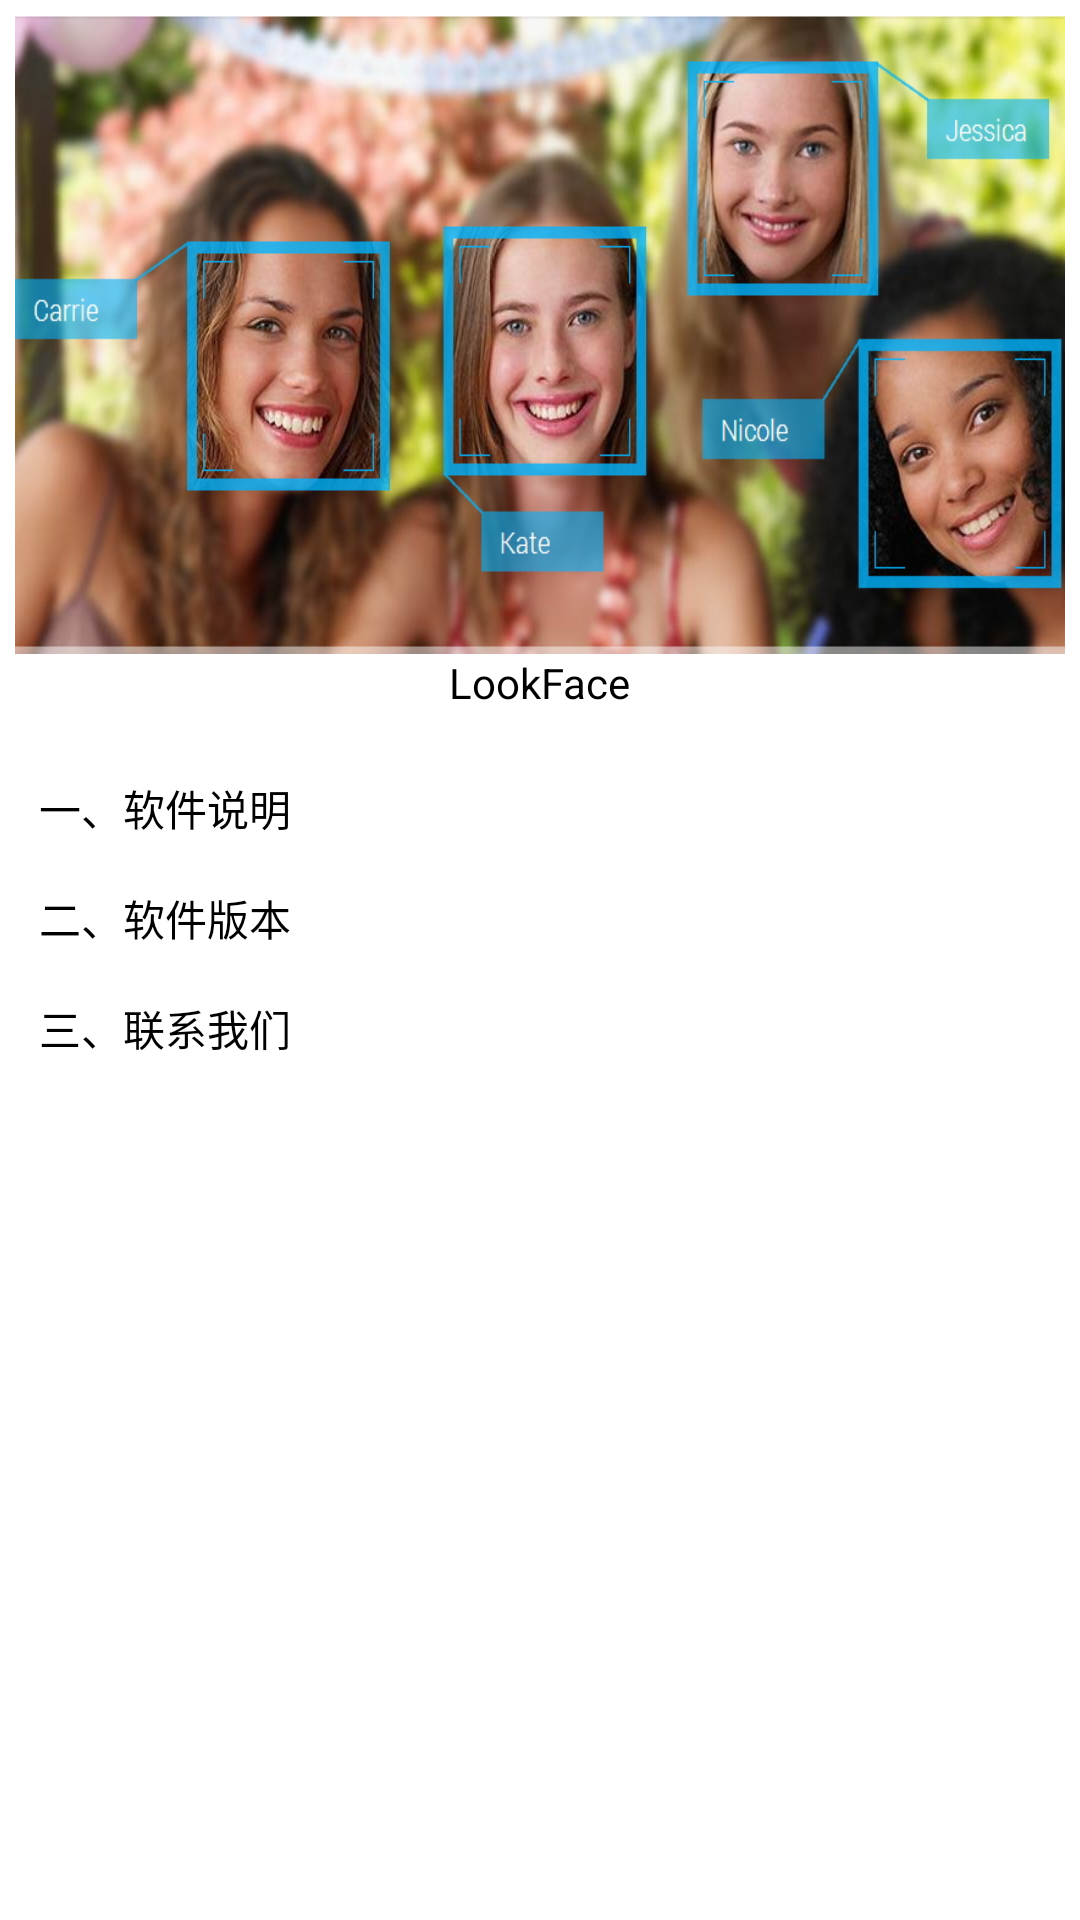

The Android layout XML behind this screen, and the referenced resources:
<!-- AndroidManifest.xml: application theme AppTheme -->
<!-- res/layout/right_obout_us.xml -->
<?xml version="1.0" encoding="utf-8"?>
<ScrollView xmlns:android="http://schemas.android.com/apk/res/android"
    android:layout_width="fill_parent"
    android:layout_height="fill_parent"
    android:background="@android:color/white" >

    <LinearLayout
        android:layout_width="fill_parent"
        android:layout_height="wrap_content"
        android:background="@android:color/white"
        android:gravity="center_horizontal"
        android:orientation="vertical"
        android:padding="5dp" >

        <ImageView
            android:contentDescription="@string/backgroup"
            android:layout_width="wrap_content"
            android:layout_height="wrap_content"
            android:scaleType="fitXY"
            android:background="@drawable/back001" />

        <TextView
            android:layout_width="wrap_content"
            android:layout_height="wrap_content"
            android:text="@string/lookface"
            android:textColor="#000"
            android:textSize="14sp" />

        <LinearLayout
            android:id="@+id/obout_us_content_layout"
            android:layout_width="fill_parent"
            android:layout_height="wrap_content"
            android:orientation="vertical" >

            <RelativeLayout
                android:id="@+id/rl_oboutus_1"
                android:layout_width="fill_parent"
                android:layout_height="wrap_content"
                android:layout_marginTop="14dp"
                android:background="@drawable/preference_first_item"
                android:clickable="true"
                android:gravity="center_vertical" >

                <ImageView
                    android:contentDescription="@string/jiantou"
                    android:id="@+id/iv_oboutus_1"
                    android:layout_width="wrap_content"
                    android:layout_height="wrap_content"
                    android:layout_alignParentLeft="true"
                    android:layout_centerVertical="true"
                    android:clickable="true" />

                <TextView
                    android:id="@+id/tv_about_us_title_1"
                    android:layout_width="wrap_content"
                    android:layout_height="wrap_content"
                    android:layout_toRightOf="@id/iv_oboutus_1"
                    android:padding="8dp"
                    android:text="@string/one"
                    android:textColor="#000"
                    android:textSize="14sp" />
            </RelativeLayout>

            <TextView
                android:id="@+id/tv_oboutus_1"
                android:layout_width="fill_parent"
                android:layout_height="wrap_content"
                android:background="@drawable/preference_item"
                android:paddingBottom="8dp"
                android:paddingLeft="25dp"
                android:paddingRight="20dp"
                android:paddingTop="8dp"
                android:text="@string/lookface_info"
                android:textColor="#000"
                android:textSize="14sp"
                android:visibility="gone" />

            <RelativeLayout
                android:id="@+id/rl_oboutus_2"
                android:layout_width="fill_parent"
                android:layout_height="wrap_content"
                android:background="@drawable/preference_item"
                android:clickable="true"
                android:gravity="center_vertical" >

                <ImageView
                    android:contentDescription="@string/jiantou"
                    android:id="@+id/iv_oboutus_2"
                    android:layout_width="wrap_content"
                    android:layout_height="wrap_content"
                    android:layout_alignParentLeft="true"
                    android:layout_centerVertical="true"
                    android:scaleType="matrix" />

                <TextView
                    android:id="@+id/tv_about_us_title_2"
                    android:layout_width="wrap_content"
                    android:layout_height="wrap_content"
                    android:layout_toRightOf="@id/iv_oboutus_2"
                    android:padding="8dp"
                    android:text="@string/two"
                    android:textColor="#000"
                    android:textSize="14sp" />
            </RelativeLayout>

            <TextView
                android:id="@+id/tv_oboutus_2"
                android:layout_width="fill_parent"
                android:layout_height="wrap_content"
                android:background="@drawable/preference_item"
                android:paddingBottom="8dp"
                android:paddingLeft="25dp"
                android:paddingRight="15dp"
                android:paddingTop="8dp"
                android:text="@string/version"
                android:textColor="#000"
                android:textSize="14sp"
                android:visibility="gone" />

            <RelativeLayout
                android:id="@+id/rl_oboutus_3"
                android:layout_width="fill_parent"
                android:layout_height="wrap_content"
                android:clickable="true"
                android:gravity="center_vertical" >

                <ImageView
                    android:contentDescription="@string/jiantou"
                    android:id="@+id/iv_oboutus_3"
                    android:layout_width="wrap_content"
                    android:layout_height="wrap_content"
                    android:layout_alignParentLeft="true"
                    android:layout_centerVertical="true"
                    android:scaleType="matrix" />

                <TextView
                    android:id="@+id/tv_about_us_title_3"
                    android:layout_width="wrap_content"
                    android:layout_height="wrap_content"
                    android:layout_toRightOf="@id/iv_oboutus_3"
                    android:padding="8dp"
                    android:text="@string/three"
                    android:textColor="#000"
                    android:textSize="14sp" />
            </RelativeLayout>

            <TextView
                android:id="@+id/tv_oboutus_3"
                android:layout_width="fill_parent"
                android:layout_height="wrap_content"
                android:paddingBottom="8dp"
                android:paddingLeft="25dp"
                android:paddingRight="15dp"
                android:paddingTop="8dp"
                android:text="@string/lianxi"
                android:textColor="#000"
                android:textSize="14sp"
                android:visibility="gone" />
            
        </LinearLayout>
    </LinearLayout>

</ScrollView>
<!-- resources referenced by this layout -->
<resources>
  <!-- drawable back001: jpg bitmap (drawable-xhdpi, 280399 bytes) -->
  <string name="backgroup">backgroup</string>
  <string name="jiantou">jiantou</string>
  <string name="lianxi">可以通过新浪微博fanxl12来联系我们。</string>
  <string name="lookface">LookFace</string>
  <string name="lookface_info">随着微软Kinect、谷歌Glass的诞生，机器视觉及人机交互技术将成为下一次IT革命浪潮中的核心驱动力。
  \n 多媒体信息和视觉技术，已悄然改变人类生活的方方面面。人脸，作为信息量最丰富、用户关联最强的视觉信息，其巨大的价值毋庸置疑。
  \n本软件是一款娱乐性软件，不做任何商业用途使用，使用软件需要您的网络处于正常使用中，如果没有网络就不能获取人脸识别的具体信息，操作简单易懂，经过我们的悉心制作，相信会给你带来不一样的视觉盛宴。</string>
  <string name="one">一、软件说明</string>
  <string name="three">三、联系我们</string>
  <string name="two">二、软件版本</string>
  <string name="version">V 1.0测试版</string>
  <style name="AppTheme" parent="AppBaseTheme">
          
      </style>
  <style name="AppBaseTheme" parent="android:Theme.Light">
          
      </style>
</resources>
